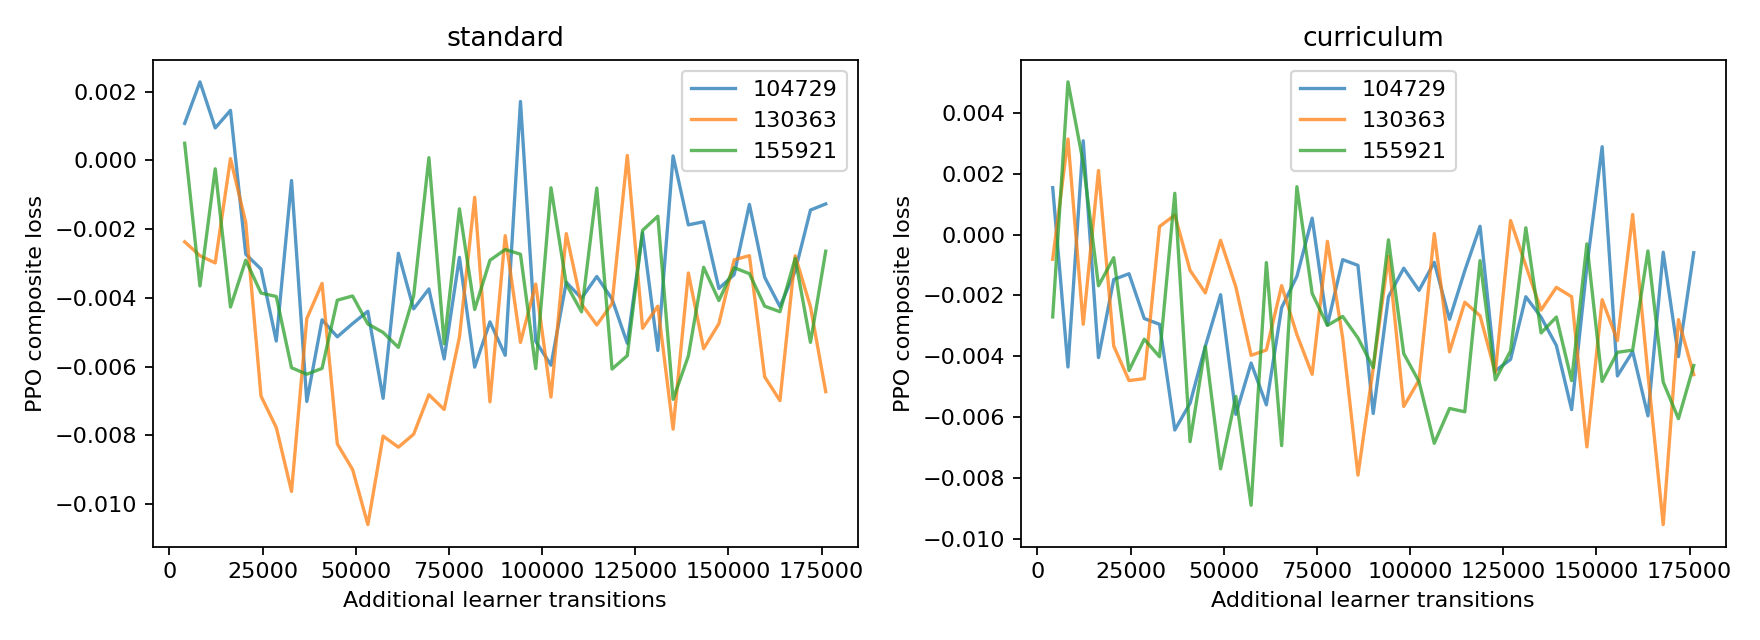

Data behind this chart, as committed beside it:
arm, seed, n, loss, updates, epsilon
standard, 104729, 4096, 0.001079, 64, 
standard, 104729, 8192, 0.002286, 128, 
standard, 104729, 12288, 0.0009439, 192, 
standard, 104729, 16384, 0.001456, 256, 
standard, 104729, 20480, -0.002732, 320, 
standard, 104729, 24576, -0.003163, 384, 
standard, 104729, 28672, -0.005259, 448, 
standard, 104729, 32768, -0.0005853, 512, 
standard, 104729, 36864, -0.007017, 576, 
standard, 104729, 40960, -0.00464, 640, 
standard, 104729, 45056, -0.005135, 704, 
standard, 104729, 49152, -0.00475, 768, 
standard, 104729, 53248, -0.004393, 832, 
standard, 104729, 57344, -0.006927, 896, 
standard, 104729, 61440, -0.002702, 960, 
standard, 104729, 65536, -0.004322, 1024, 
standard, 104729, 69632, -0.003742, 1088, 
standard, 104729, 73728, -0.00578, 1152, 
standard, 104729, 77824, -0.002822, 1216, 
standard, 104729, 81920, -0.006018, 1280, 
standard, 104729, 86016, -0.0047, 1344, 
standard, 104729, 90112, -0.005674, 1408, 
standard, 104729, 94208, 0.001714, 1472, 
standard, 104729, 98304, -0.005269, 1536, 
standard, 104729, 102400, -0.00596, 1600, 
standard, 104729, 106496, -0.003548, 1664, 
standard, 104729, 110592, -0.004014, 1728, 
standard, 104729, 114688, -0.003379, 1792, 
standard, 104729, 118784, -0.004035, 1856, 
standard, 104729, 122880, -0.005326, 1920, 
standard, 104729, 126976, -0.002108, 1984, 
standard, 104729, 131072, -0.005533, 2048, 
standard, 104729, 135168, 0.00013, 2112, 
standard, 104729, 139264, -0.001876, 2176, 
standard, 104729, 143360, -0.001786, 2240, 
standard, 104729, 147456, -0.003727, 2304, 
standard, 104729, 151552, -0.003324, 2368, 
standard, 104729, 155648, -0.001281, 2432, 
standard, 104729, 159744, -0.003403, 2496, 
standard, 104729, 163840, -0.004255, 2560, 
standard, 104729, 167936, -0.003216, 2624, 
standard, 104729, 172032, -0.001446, 2688, 
standard, 104729, 176128, -0.001267, 2752, 
curriculum, 104729, 4096, 0.001543, 64, 
curriculum, 104729, 8192, -0.004348, 128, 
curriculum, 104729, 12288, 0.003083, 192, 
curriculum, 104729, 16384, -0.00404, 256, 
curriculum, 104729, 20480, -0.001475, 320, 
curriculum, 104729, 24576, -0.001285, 384, 
curriculum, 104729, 28672, -0.002757, 448, 
curriculum, 104729, 32768, -0.002946, 512, 
curriculum, 104729, 36864, -0.00642, 576, 
curriculum, 104729, 40960, -0.005541, 640, 
curriculum, 104729, 45056, -0.00367, 704, 
curriculum, 104729, 49152, -0.001975, 768, 
curriculum, 104729, 53248, -0.005905, 832, 
curriculum, 104729, 57344, -0.004219, 896, 
curriculum, 104729, 61440, -0.005593, 960, 
curriculum, 104729, 65536, -0.002399, 1024, 
curriculum, 104729, 69632, -0.001369, 1088, 
... 198 more rows
